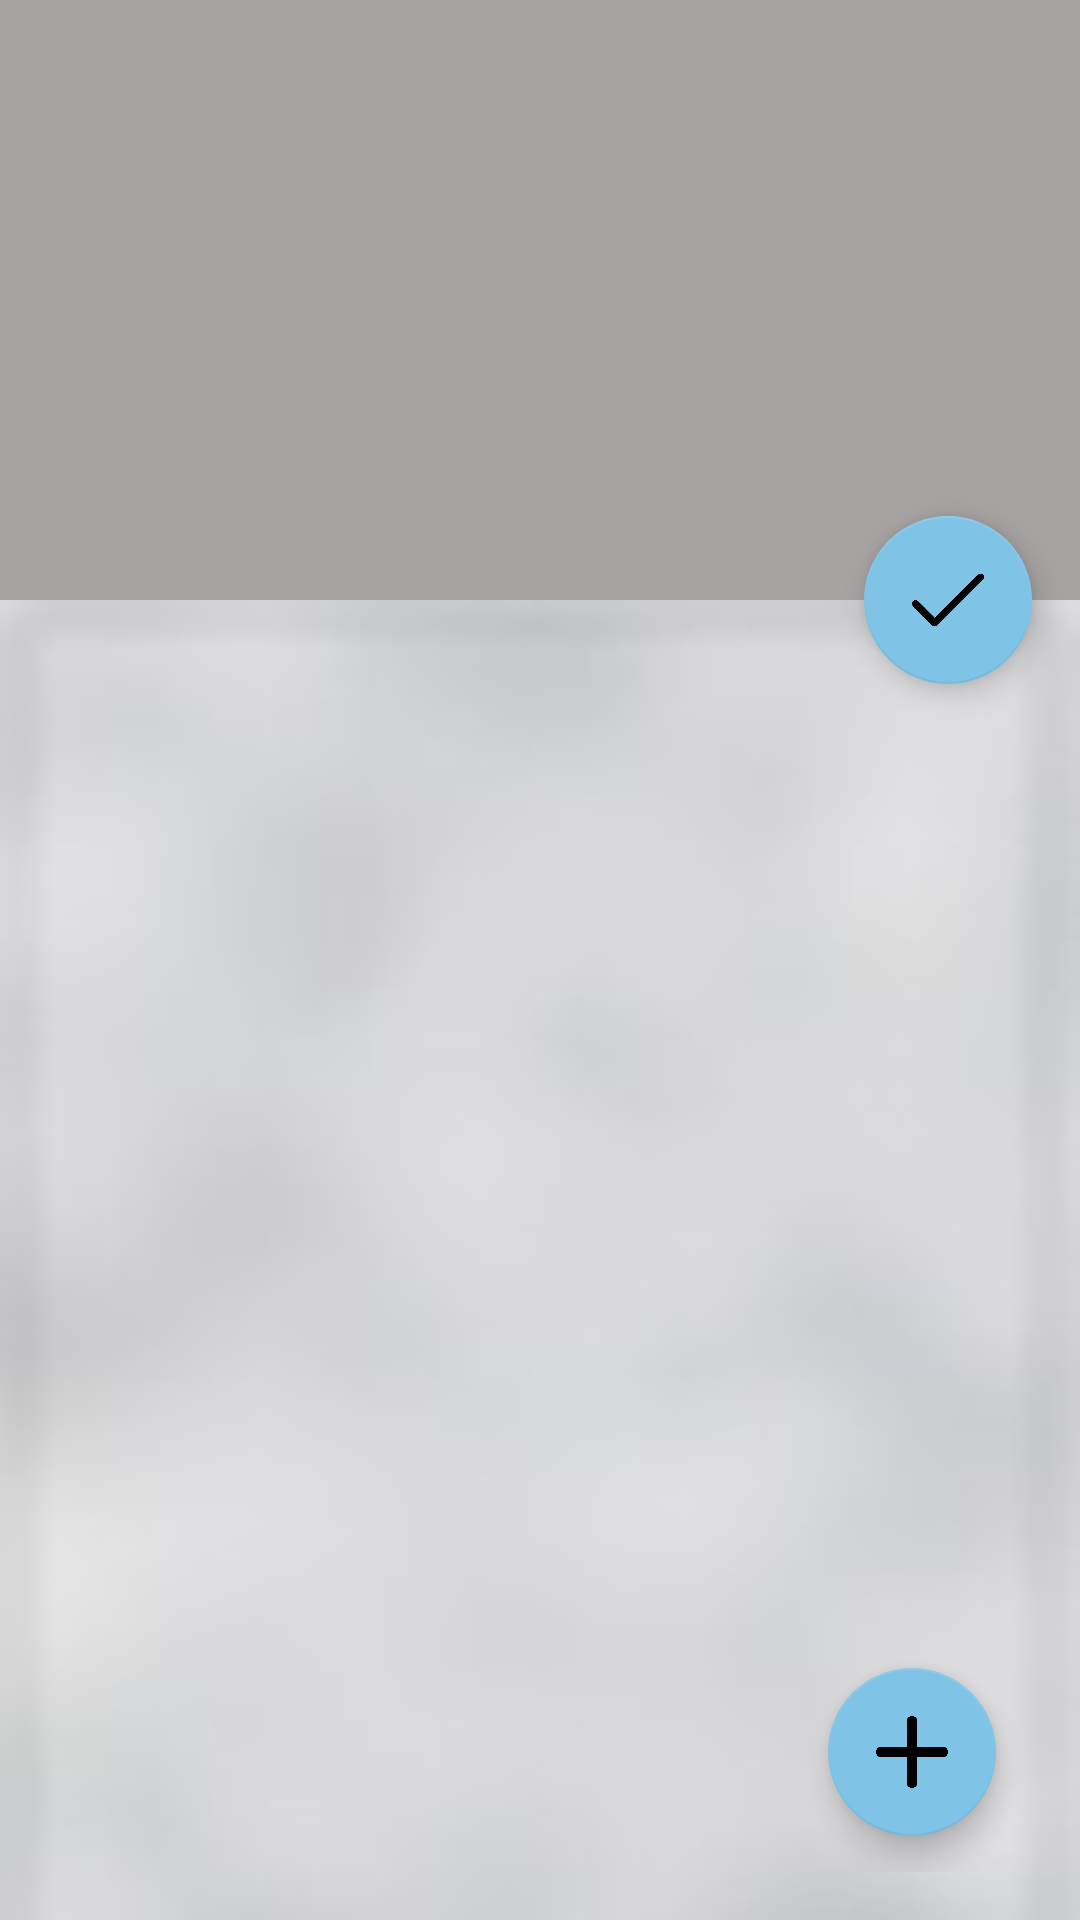

Reconstruct the res/layout file that produces this screen, plus the resources it refers to.
<!-- AndroidManifest.xml: application theme AppTheme -->
<!-- res/layout/activity_add_airport.xml -->
<?xml version="1.0" encoding="utf-8"?>
<android.support.design.widget.CoordinatorLayout
    xmlns:android="http://schemas.android.com/apk/res/android"
    xmlns:app="http://schemas.android.com/apk/res-auto"
    xmlns:tools="http://schemas.android.com/tools"
    android:layout_width="match_parent"
    android:layout_height="match_parent"
    android:fitsSystemWindows="true"
    android:background="@drawable/fond_petit"
    tools:context="daumont.caspar.ensim.snowtam.Activities.ActivityAddAirport">


    <android.support.design.widget.AppBarLayout
        android:id="@+id/app_bar"
        android:layout_width="match_parent"
        android:layout_height="200dp"
        android:fitsSystemWindows="true"

        android:theme="@style/AppTheme.AppBarOverlay">

        <android.support.design.widget.CollapsingToolbarLayout
            android:id="@+id/toolbar_layout"
            android:layout_width="match_parent"
            android:layout_height="match_parent"
            android:fitsSystemWindows="true"
            android:elevation="24dp"
            app:contentScrim="@color/colorPrimaryDark"
            app:layout_scrollFlags="scroll|exitUntilCollapsed">


            
            <ImageView
                android:id="@+id/main.imageview.placeholder"
                android:layout_width="match_parent"
                android:layout_height="200dp"
                android:scaleType="centerCrop"
                app:layout_collapseMode="parallax"
                app:layout_collapseParallaxMultiplier="0.9"
                />

            <android.support.v7.widget.Toolbar
                android:id="@+id/toolbar"
                android:layout_width="match_parent"
                android:layout_height="?attr/actionBarSize"
                android:elevation="10dp"
                app:layout_collapseMode="pin"
                app:popupTheme="@style/AppTheme.PopupOverlay" />

        </android.support.design.widget.CollapsingToolbarLayout>
    </android.support.design.widget.AppBarLayout>

    <include android:id="@+id/content"
        layout="@layout/content_activity_add_airport" />


    <android.support.design.widget.FloatingActionButton
        android:id="@+id/fab_result"
        android:layout_width="wrap_content"
        android:layout_height="wrap_content"
        android:layout_margin="@dimen/fab_margin"
        app:layout_anchor="@id/app_bar"
        app:backgroundTint="@color/colorAccent"
        app:layout_anchorGravity="bottom|end"
        app:srcCompat="@drawable/icon_result" />




    <LinearLayout
        android:layout_width="wrap_content"
        android:layout_height="wrap_content"
        android:layout_marginRight="@dimen/fab_margin"
        android:gravity="center_vertical"
        android:clipToPadding="false"
        android:padding="@dimen/standard_12"
        android:layout_marginBottom="@dimen/fab_margin"
        android:layout_gravity="bottom|end">


        <android.support.design.widget.FloatingActionButton
            android:id="@+id/fab_add"
            android:layout_width="wrap_content"
            android:layout_height="wrap_content"
            android:layout_gravity="bottom|end"
            android:gravity="center_vertical"
            app:srcCompat="@drawable/icon_add"
            app:backgroundTint="@color/colorAccent"
            app:fabSize="normal"/>
    </LinearLayout>




</android.support.design.widget.CoordinatorLayout>
<!-- res/layout/content_activity_add_airport.xml (included above) -->
<?xml version="1.0" encoding="utf-8"?>
<android.support.v4.widget.NestedScrollView xmlns:android="http://schemas.android.com/apk/res/android"
    xmlns:app="http://schemas.android.com/apk/res-auto"
    xmlns:tools="http://schemas.android.com/tools"
    android:layout_width="match_parent"
    android:layout_height="match_parent"
    android:fillViewport="true"
    android:background="@drawable/fond_petit"
    android:scrollbars="none"
    app:layout_behavior="@string/appbar_scrolling_view_behavior"
    tools:context="daumont.caspar.ensim.snowtam.Activities.ActivityAddAirport">


    <LinearLayout
        android:id="@+id/linearLayout_scroll"
        android:layout_width="match_parent"
        android:layout_height="wrap_content"
        android:orientation="vertical">

        <ListView
            android:id="@+id/listView_ground"
            android:layout_width="match_parent"
            android:layout_height="match_parent"
            android:layout_marginBottom="50dp"
            android:visibility="visible" />
    </LinearLayout>


</android.support.v4.widget.NestedScrollView>
<!-- resources referenced by this layout -->
<resources>
  <color name="colorAccent">@color/blue_dark</color>
  <color name="colorPrimaryDark">#4e4845</color>
  <dimen name="fab_margin">16dp</dimen>
  <dimen name="standard_12">12dp</dimen>
  <!-- drawable fond_petit: jpg bitmap (drawable, 22676 bytes) -->
  <!-- drawable icon_add: png bitmap (drawable, 3491 bytes) -->
  <!-- drawable icon_result: png bitmap (drawable, 3133 bytes) -->
  <style name="AppTheme.AppBarOverlay" parent="ThemeOverlay.AppCompat.Dark.ActionBar" />
  <style name="AppTheme.PopupOverlay" parent="ThemeOverlay.AppCompat.Light" />
  <style name="AppTheme" parent="Theme.AppCompat.Light.DarkActionBar">
          
          <item name="colorPrimary">@color/colorPrimary</item>
          <item name="colorPrimaryDark">@color/colorPrimaryDark</item>
          <item name="colorAccent">@color/colorAccent</item>
          <item name="windowNoTitle">true</item>
          <item name="spinBars">true</item>
      </style>
  <color name="blue_dark">#7fc4e7</color>
  <color name="colorPrimary">#a6a3a2</color>
</resources>
